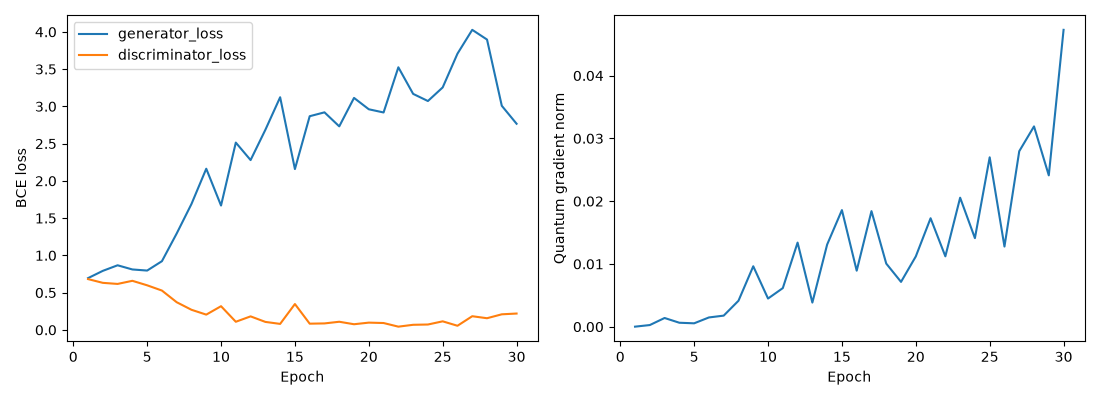

The table this chart was drawn from, first rows:
epoch, generator_loss, discriminator_loss, quantum_gradient_norm
1, 0.6949, 0.682, 1.3460746848242242e-05
2, 0.7925, 0.6315, 0.0002692
3, 0.8672, 0.6171, 0.001394
4, 0.8112, 0.6588, 0.000636
5, 0.7964, 0.5985, 0.0005465
6, 0.9222, 0.528, 0.001481
7, 1.294, 0.3714, 0.00177
8, 1.69, 0.27, 0.004141
9, 2.163, 0.205, 0.009632
10, 1.669, 0.3181, 0.004491
11, 2.514, 0.1092, 0.006155
12, 2.279, 0.1815, 0.0134
13, 2.685, 0.1073, 0.003848
14, 3.123, 0.08054, 0.01309
15, 2.159, 0.3472, 0.01858
16, 2.868, 0.08357, 0.00893
17, 2.92, 0.08697, 0.01841
18, 2.732, 0.1093, 0.01006
19, 3.114, 0.07595, 0.007145
20, 2.961, 0.09754, 0.0112
21, 2.918, 0.09228, 0.01728
22, 3.525, 0.04351, 0.01122
23, 3.168, 0.06841, 0.02055
24, 3.072, 0.07227, 0.01411
25, 3.254, 0.1149, 0.02699
26, 3.707, 0.05553, 0.01277
27, 4.027, 0.1835, 0.02796
28, 3.897, 0.1567, 0.03191
29, 3.008, 0.2092, 0.02411
30, 2.767, 0.2196, 0.04729
